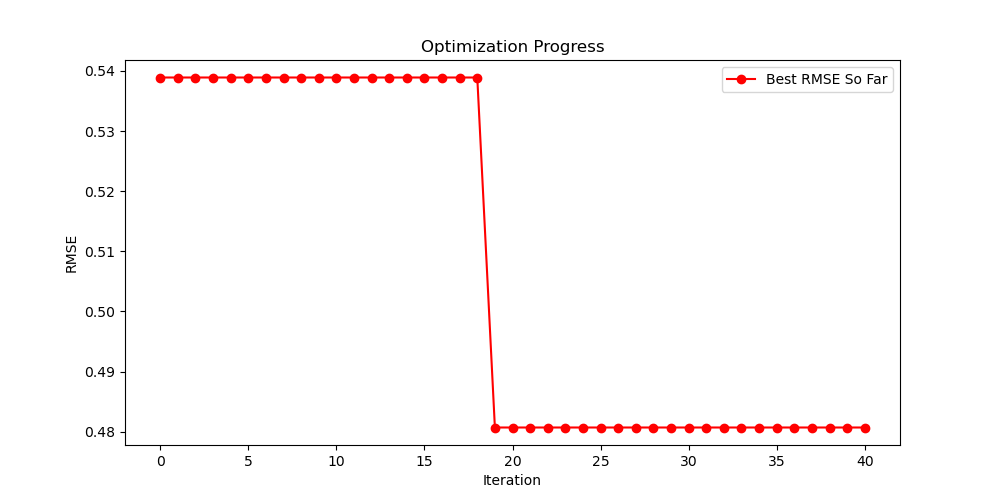

The table this chart was drawn from, first rows:
Rank, RMSE, Length, Model Equation
1, 0.4807, 29, add(div(sub(Sm, LAS), E), add(div(sub(M,…
2, 0.5274, 49, sub(sub(EN, div(sub(div(sub(Gd, IE), sub…
3, 0.5389, 23, add(div(sub(Sm, La), E), add(div(div(sub…
4, 0.5432, 27, div(add(Sm, E), add(div(Sm, EN), div(Y, …
5, 0.5563, 23, mul(0.482, add(M, add(div(0.482, mul(Gd,…
6, 0.5563, 23, mul(0.482, add(M, add(div(0.482, mul(Gd,…
7, 0.5832, 41, add(div(sub(Nd, La), div(div(La, sub(add…
8, 0.5974, 20, add(div(sub(M, E), sub(sub(div(neg(Nd), …
9, 0.6161, 25, add(div(sub(M, E), add(add(add(sub(Pr, E…
10, 0.6161, 25, add(div(sub(M, E), add(add(add(sub(Pr, E…
11, 0.6161, 25, add(div(sub(M, E), add(add(add(sub(Pr, E…
12, 0.6161, 25, add(div(sub(M, E), add(add(add(sub(Pr, E…
13, 0.6161, 25, add(div(sub(M, E), add(add(add(sub(Pr, E…
14, 0.6161, 25, add(div(sub(M, E), add(add(add(sub(Pr, E…
15, 0.6161, 25, add(div(sub(M, E), add(add(add(sub(Pr, E…
16, 0.6161, 25, add(div(sub(M, E), add(add(add(sub(Pr, E…
17, 0.6161, 25, add(div(sub(M, E), add(add(add(sub(Pr, E…
18, 0.6161, 25, add(div(sub(M, E), add(add(add(sub(Pr, E…
19, 0.6161, 25, add(div(sub(M, E), add(add(add(sub(Pr, E…
20, 0.6161, 25, add(div(sub(M, E), add(add(add(sub(Pr, E…
21, 0.6161, 25, add(div(sub(M, E), add(add(add(sub(Pr, E…
22, 0.6161, 25, add(div(sub(M, E), add(add(add(sub(Pr, E…
23, 0.6161, 25, add(div(sub(M, E), add(add(add(sub(Pr, E…
24, 0.6161, 25, add(div(sub(M, E), add(add(add(sub(Pr, E…
25, 0.6161, 25, add(div(sub(M, E), add(add(add(sub(Pr, E…
26, 0.6161, 25, add(div(sub(M, E), add(add(add(sub(Pr, E…
27, 0.6161, 25, add(div(sub(M, E), add(add(add(sub(Pr, E…
28, 0.6161, 25, add(div(sub(M, E), add(add(add(sub(Pr, E…
29, 0.6161, 25, add(div(sub(M, E), add(add(add(sub(Pr, E…
30, 0.6161, 25, add(div(sub(M, E), add(add(add(sub(Pr, E…
31, 0.6161, 25, add(div(sub(M, E), add(add(add(sub(Pr, E…
32, 0.6161, 25, add(div(sub(M, E), add(add(add(sub(Pr, E…
33, 0.6161, 25, add(div(sub(M, E), add(add(add(sub(Pr, E…
34, 0.6161, 25, add(div(sub(M, E), add(add(add(sub(Pr, E…
35, 0.6161, 25, add(div(sub(M, E), add(add(add(sub(Pr, E…
36, 0.6161, 25, add(div(sub(M, E), add(add(add(sub(Pr, E…
37, 0.6161, 25, add(div(sub(M, E), add(add(add(sub(Pr, E…
38, 0.6161, 25, add(div(sub(M, E), add(add(add(sub(Pr, E…
39, 0.6161, 25, add(div(sub(M, E), add(add(add(sub(Pr, E…
40, 0.6161, 25, add(div(sub(M, E), add(add(add(sub(Pr, E…
41, 0.6161, 25, add(div(sub(M, E), add(add(add(sub(Pr, E…
42, 0.6161, 25, add(div(sub(M, E), add(add(add(sub(Pr, E…
43, 0.6161, 25, add(div(sub(M, E), add(add(add(sub(Pr, E…
44, 0.6161, 25, add(div(sub(M, E), add(add(add(sub(Pr, E…
45, 0.6161, 25, add(div(sub(M, E), add(add(add(sub(Pr, E…
46, 0.6161, 25, add(div(sub(M, E), add(add(add(sub(Pr, E…
47, 0.6161, 25, add(div(sub(M, E), add(add(add(sub(Pr, E…
48, 0.6161, 25, add(div(sub(M, E), add(add(add(sub(Pr, E…
49, 0.6161, 25, add(div(sub(M, E), add(add(add(sub(Pr, E…
50, 0.6161, 25, add(div(sub(M, E), add(add(add(sub(Pr, E…
51, 0.6161, 25, add(div(sub(M, E), add(add(add(sub(Pr, E…
52, 0.6161, 25, add(div(sub(M, E), add(add(add(sub(Pr, E…
53, 0.6161, 25, add(div(sub(M, E), add(add(add(sub(Pr, E…
54, 0.6161, 25, add(div(sub(M, E), add(add(add(sub(Pr, E…
55, 0.6161, 25, add(div(sub(M, E), add(add(add(sub(Pr, E…
56, 0.6161, 25, add(div(sub(M, E), add(add(add(sub(Pr, E…
57, 0.6161, 25, add(div(sub(M, E), add(add(add(sub(Pr, E…
58, 0.6161, 25, add(div(sub(M, E), add(add(add(sub(Pr, E…
59, 0.6161, 25, add(div(sub(M, E), add(add(add(sub(Pr, E…
60, 0.6161, 25, add(div(sub(M, E), add(add(add(sub(Pr, E…
... 1,140 more rows
